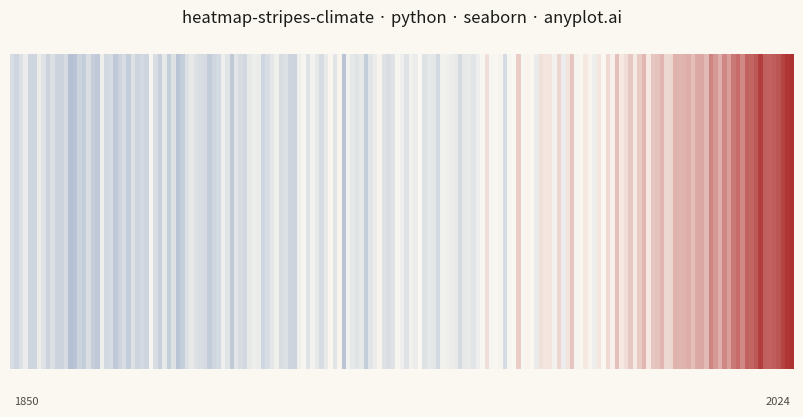

This figure's Python source:
"""anyplot.ai
heatmap-stripes-climate: Climate Warming Stripes
Library: seaborn | Python 3.13
Quality: pending | Created: 2026-06-02
"""

import os

import matplotlib.pyplot as plt
import numpy as np
import seaborn as sns
from matplotlib.colors import LinearSegmentedColormap


# Theme tokens
THEME = os.getenv("ANYPLOT_THEME", "light")
PAGE_BG = "#FAF8F1" if THEME == "light" else "#1A1A17"
INK = "#1A1A17" if THEME == "light" else "#F0EFE8"
INK_SOFT = "#4A4A44" if THEME == "light" else "#B8B7B0"

# Imprint diverging colormap — blue=cold, red=warm (reversed imprint_div for semantic clarity)
midpoint = "#FAF8F1" if THEME == "light" else "#1A1A17"
imprint_div = LinearSegmentedColormap.from_list("imprint_div", ["#4467A3", midpoint, "#AE3030"])

# Data
np.random.seed(42)
years = np.arange(1850, 2025)
n_years = len(years)

baseline_trend = np.concatenate(
    [
        np.linspace(-0.3, -0.2, 60),
        np.linspace(-0.2, -0.1, 40),
        np.linspace(-0.1, 0.1, 30),
        np.linspace(0.1, 0.5, 25),
        np.linspace(0.5, 1.3, 20),
    ]
)
noise = np.random.normal(0, 0.12, n_years)
anomalies = baseline_trend + noise
anomaly_matrix = anomalies.reshape(1, -1)

# Plot — landscape 3200×1800 px (stripes need wide format per spec)
fig, ax = plt.subplots(figsize=(8, 4.5), dpi=400, facecolor=PAGE_BG)
ax.set_facecolor(PAGE_BG)

vmax = max(abs(anomalies.min()), abs(anomalies.max()))

sns.heatmap(
    anomaly_matrix,
    ax=ax,
    cmap=imprint_div,
    center=0,
    vmin=-vmax,
    vmax=vmax,
    cbar=False,
    xticklabels=False,
    yticklabels=False,
    square=False,
    linewidths=0,
    linecolor="none",
)

# Style — pure stripe visualization: no axes, no labels, no gridlines per spec
ax.set_axis_off()
ax.set_position([0.01, 0.14, 0.98, 0.70])

# Title
title = "heatmap-stripes-climate · python · seaborn · anyplot.ai"
n = len(title)
ratio = 67 / n if n > 67 else 1.0
title_fontsize = max(round(12 * ratio), 8)
fig.text(0.5, 0.92, title, ha="center", va="center", fontsize=title_fontsize, fontweight="medium", color=INK)

# Year markers
fig.text(0.015, 0.06, str(years[0]), fontsize=8, color=INK_SOFT, ha="left")
fig.text(0.985, 0.06, str(years[-1]), fontsize=8, color=INK_SOFT, ha="right")

# Save — no bbox_inches='tight' to preserve exact 3200×1800 canvas
plt.savefig(f"plot-{THEME}.png", dpi=400, facecolor=PAGE_BG)
